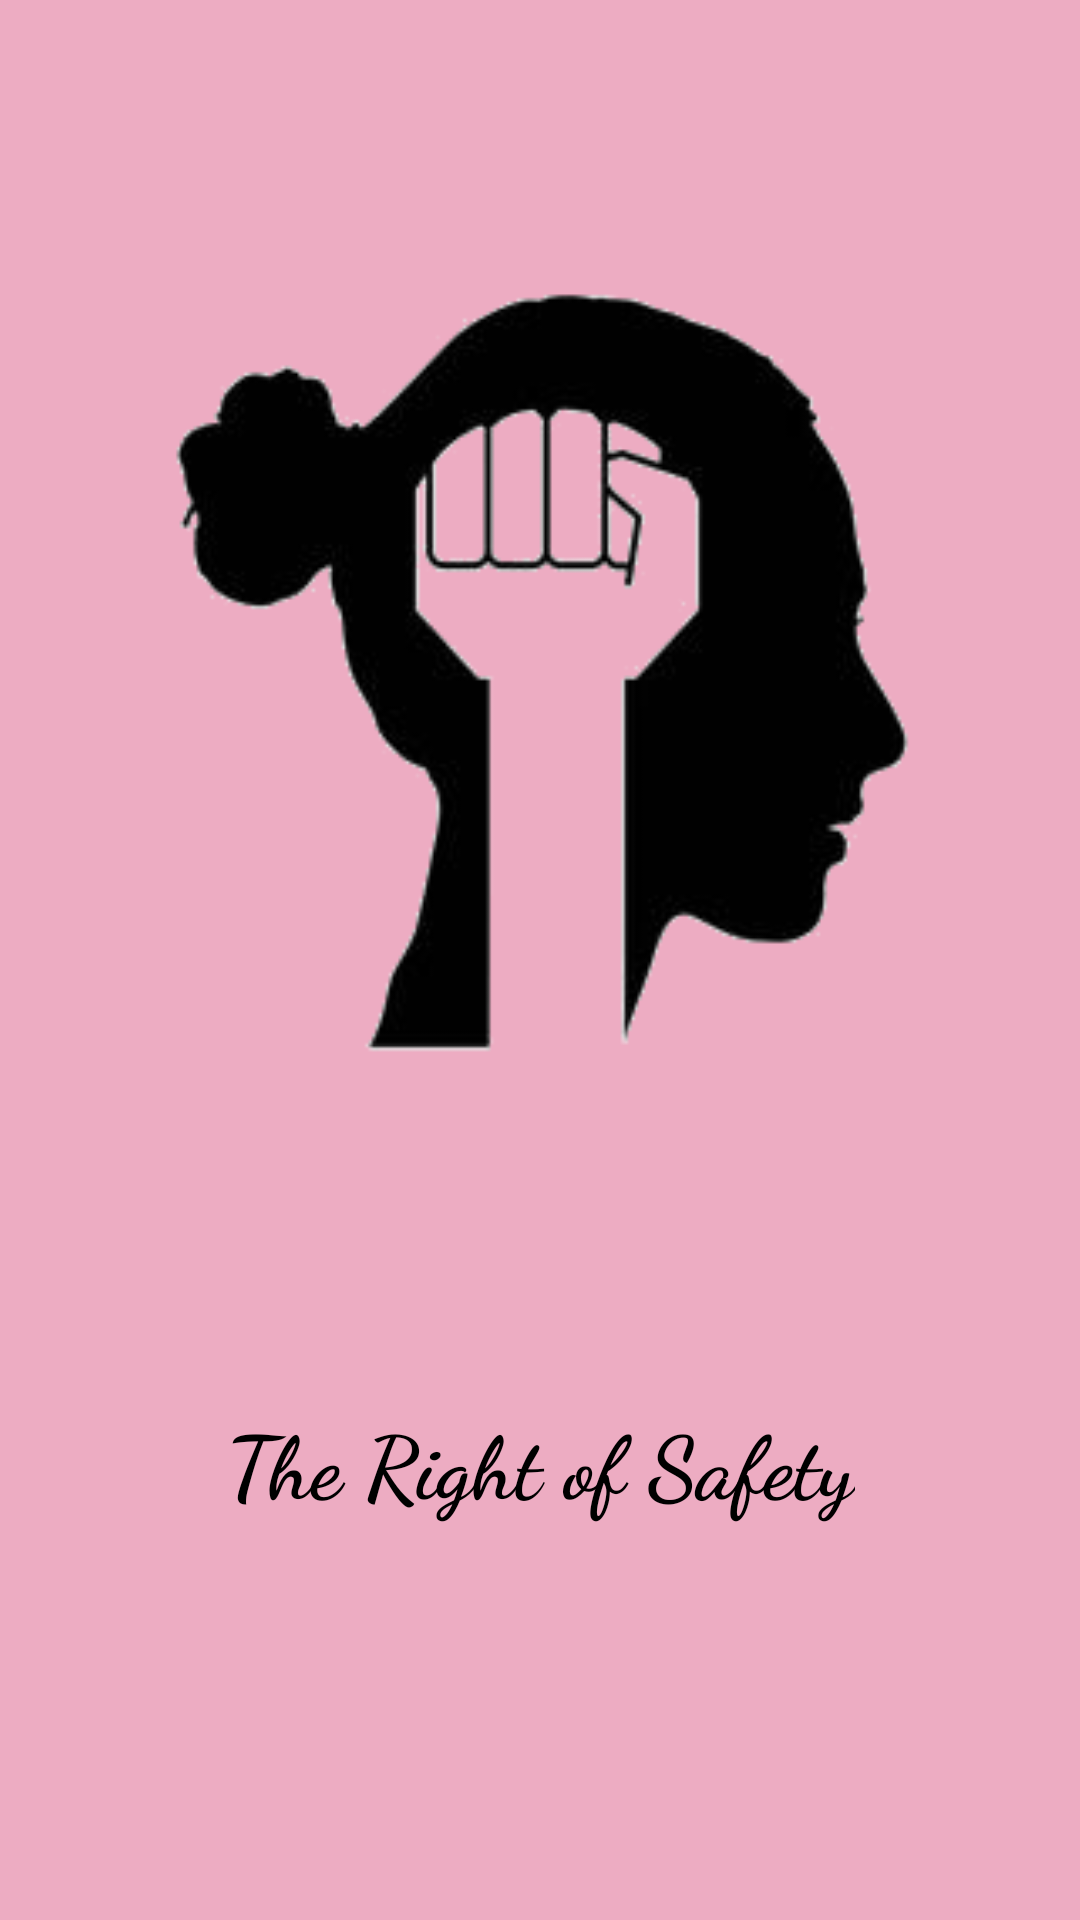

Here is an Android app screen rendered from its layout file. Give the layout XML and the strings, colors and styles it references.
<!-- AndroidManifest.xml: activity theme Theme.AppCompat -->
<!-- res/layout/activity_main.xml -->
<?xml version="1.0" encoding="utf-8"?>
<androidx.constraintlayout.widget.ConstraintLayout xmlns:android="http://schemas.android.com/apk/res/android"
    xmlns:app="http://schemas.android.com/apk/res-auto"
    xmlns:tools="http://schemas.android.com/tools"
    android:layout_width="match_parent"
    android:background="#EDACC2"
    android:layout_height="match_parent"
    tools:context=".MainActivity">

    <ImageView
        android:id="@+id/imageView"
        android:layout_width="359dp"
        android:layout_height="281dp"
        android:layout_marginStart="32dp"
        android:layout_marginTop="16dp"
        android:layout_marginEnd="32dp"
        android:layout_marginBottom="16dp"
        android:background="@drawable/logo4"
        app:layout_constraintBottom_toBottomOf="parent"
        app:layout_constraintEnd_toEndOf="parent"
        app:layout_constraintStart_toStartOf="parent"
        app:layout_constraintTop_toTopOf="parent"
        app:layout_constraintVertical_bias="0.204"
        tools:ignore="MissingConstraints"></ImageView>

    <TextView
        android:id="@+id/textView"
        android:layout_width="wrap_content"
        android:layout_height="wrap_content"
        android:layout_marginStart="32dp"
        android:layout_marginTop="24dp"
        android:layout_marginEnd="32dp"
        android:layout_marginBottom="32dp"
        android:fontFamily="cursive"
        android:padding="20dp"
        android:text="The Right of Safety"
        android:textAlignment="center"
        android:textAppearance="@style/TextAppearance.AppCompat.Large"
        android:textColor="@color/black"
        android:textSize="29dp"
        android:textStyle="bold"
        app:layout_constraintBottom_toBottomOf="parent"
        app:layout_constraintEnd_toEndOf="parent"
        app:layout_constraintStart_toStartOf="parent"
        app:layout_constraintTop_toTopOf="parent"
        app:layout_constraintVertical_bias="0.84000003"></TextView>

</androidx.constraintlayout.widget.ConstraintLayout>
<!-- resources referenced by this layout -->
<resources>
  <!-- drawable logo4: jpg bitmap (drawable, 12676 bytes) -->
  <!-- not gathered from this repository: default colours our renderer supplied (Android Studio template values) -->
  <color name="black">#FF000000</color>
</resources>
